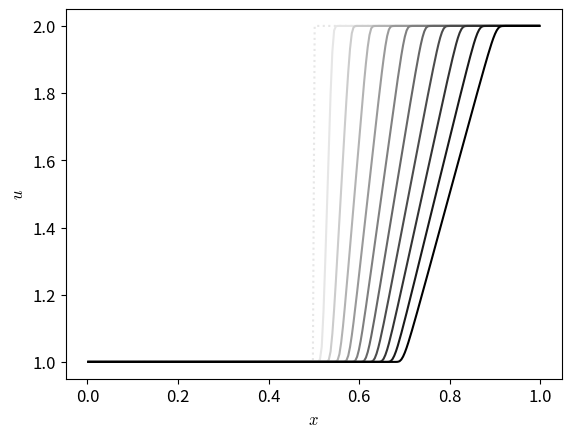

Write Python code to recreate this figure.
# 2nd-order accurate finite-volume implementation of the inviscid Burger's
# equation with piecewise linear slope reconstruction
#
# We are solving u_t + u u_x = 0 with outflow boundary conditions
#
# [redacted]

import numpy as np
import matplotlib.pyplot as plt
import matplotlib as mpl
import sys

mpl.rcParams['mathtext.fontset'] = 'cm'
mpl.rcParams['mathtext.rm'] = 'serif'

mpl.rcParams['font.size'] = 12
mpl.rcParams['legend.fontsize'] = 'large'
mpl.rcParams['figure.titlesize'] = 'medium'

class Grid1d(object):

    def __init__(self, nx, ng, xmin=0.0, xmax=1.0, bc="outflow"):

        self.nx = nx
        self.ng = ng

        self.xmin = xmin
        self.xmax = xmax
        self.bc = bc

        # python is zero-based.  Make easy intergers to know where the
        # real data lives
        self.ilo = ng
        self.ihi = ng+nx-1

        # physical coords -- cell-centered, left and right edges
        self.dx = (xmax - xmin)/(nx)
        self.x = xmin + (np.arange(nx+2*ng)-ng+0.5)*self.dx

        # storage for the solution
        self.u = np.zeros((nx+2*ng), dtype=np.float64)


    def scratch_array(self):
        """ return a scratch array dimensioned for our grid """
        return np.zeros((self.nx+2*self.ng), dtype=np.float64)


    def fill_BCs(self):
        """ fill all ghostcells as periodic """

        if self.bc == "periodic":

            # left boundary
            self.u[0:self.ilo] = self.u[self.ihi - self.ng+1 : self.ihi+1]

            # right boundary
            self.u[self.ihi+1:] = self.u[self.ilo:self.ilo+self.ng]

        elif self.bc == "outflow":

            # left boundary
            self.u[0:self.ilo] = self.u[self.ilo]

            # right boundary
            self.u[self.ihi+1:] = self.u[self.ihi]

        else:
            sys.exit("invalid BC")


    def norm(self, e):
        """ return the norm of quantity e which lives on the grid """
        if len(e) != 2*self.ng + self.nx:
            return None

        return np.sqrt(self.dx*np.sum(e[self.ilo:self.ihi+1]**2))


class Simulation(object):

    def __init__(self, grid, C=0.8):
        self.grid = grid
        self.t = 0.0
        self.C = C


    def init_cond(self, type="tophat", u=None):

        if type == "tophat":
            self.grid.u[np.logical_and(self.grid.x >= 0.333,
                                          self.grid.x <= 0.666)] = 1.0

        elif type == "sine":
            self.grid.u[:] = 1.0

            index = np.logical_and(self.grid.x >= 0.333,
                                      self.grid.x <= 0.666)
            self.grid.u[index] += \
                0.5*np.sin(2.0*np.pi*(self.grid.x[index]-0.333)/0.333)

        elif type == "rarefaction":
            self.grid.u[:] = 1.0
            self.grid.u[self.grid.x > 0.5] = 2.0

        elif type == "specify":
            self.grid.u = u



    def timestep(self):
        return self.C * self.grid.dx/max(abs(self.grid.u[self.grid.ilo:
                                                  self.grid.ihi+1]))


    def states(self, dt):
        """ compute the left and right interface states """

        g = self.grid
        # compute the piecewise linear slopes -- 2nd order MC limiter
        # we pick a range of cells that includes 1 ghost cell on either
        # side
        ib = g.ilo-1
        ie = g.ihi+1

        u = g.u

        # this is the MC limiter from van Leer (1977), as given in
        # LeVeque (2002).  Note that this is slightly different than
        # the expression from Colella (1990)

        dc = g.scratch_array()
        dl = g.scratch_array()
        dr = g.scratch_array()

        dc[ib:ie+1] = 0.5*(u[ib+1:ie+2] - u[ib-1:ie  ])
        dl[ib:ie+1] = u[ib+1:ie+2] - u[ib  :ie+1]
        dr[ib:ie+1] = u[ib  :ie+1] - u[ib-1:ie  ]

        # these where's do a minmod()
        d1 = 2.0*np.where(np.fabs(dl) < np.fabs(dr), dl, dr)
        d2 = np.where(np.fabs(dc) < np.fabs(d1), dc, d1)
        ldeltau = np.where(dl*dr > 0.0, d2, 0.0)

        # now the interface states.  Note that there are 1 more interfaces
        # than zones
        ul = g.scratch_array()
        ur = g.scratch_array()

        # are these indices right?
        #
        #  --+-----------------+------------------+
        #     ^       i       ^ ^        i+1
        #     ur(i)     ul(i+1) ur(i+1)
        #
        ur[ib:ie+2] = u[ib:ie+2] - \
                      0.5*(1.0 + u[ib:ie+2]*dt/self.grid.dx)*ldeltau[ib:ie+2]

        ul[ib+1:ie+2] = u[ib:ie+1] + \
                        0.5*(1.0 - u[ib:ie+1]*dt/self.grid.dx)*ldeltau[ib:ie+1]

        return ul, ur


    def riemann(self, ul, ur):
        """
        Riemann problem for Burgers' equation.
        """

        S = 0.5*(ul + ur)
        ushock = np.where(S > 0.0, ul, ur)
        ushock = np.where(S == 0.0, 0.0, ushock)

        # rarefaction solution
        urare = np.where(ur <= 0.0, ur, 0.0)
        urare = np.where(ul >= 0.0, ul, urare)

        us = np.where(ul > ur, ushock, urare)

        return 0.5*us*us


    def update(self, dt, flux):
        """ conservative update """

        g = self.grid

        unew = g.scratch_array()

        unew[g.ilo:g.ihi+1] = g.u[g.ilo:g.ihi+1] + \
            dt/g.dx * (flux[g.ilo:g.ihi+1] - flux[g.ilo+1:g.ihi+2])

        return unew


    def evolve(self, tmax):

        self.t = 0.0

        g = self.grid

        # main evolution loop
        while (self.t < tmax):

            # fill the boundary conditions
            g.fill_BCs()

            # get the timestep
            dt = self.timestep()

            if (self.t + dt > tmax):
                dt = tmax - self.t

            # get the interface states
            ul, ur = self.states(dt)

            # solve the Riemann problem at all interfaces
            flux = self.riemann(ul, ur)

            # do the conservative update
            unew = self.update(dt, flux)

            self.grid.u[:] = unew[:]

            self.t += dt


if __name__ == "__main__":
    #-----------------------------------------------------------------------------
    # sine

    xmin = 0.0
    xmax = 1.0
    nx = 256
    ng = 2
    g = Grid1d(nx, ng, bc="periodic")

    # maximum evolution time based on period for unit velocity
    tmax = (xmax - xmin)/1.0

    C = 0.8

    plt.clf()

    s = Simulation(g, C)

    for i in range(0, 10):
        tend = (i+1)*0.02*tmax
        s.init_cond("sine")

        uinit = s.grid.u.copy()

        s.evolve(tend)

        c = 1.0 - (0.1 + i*0.1)
        g = s.grid
        plt.plot(g.x[g.ilo:g.ihi+1], g.u[g.ilo:g.ihi+1], color=str(c))


    g = s.grid
    plt.plot(g.x[g.ilo:g.ihi+1], uinit[g.ilo:g.ihi+1], ls=":", color="0.9", zorder=-1)

    plt.xlabel("$x$")
    plt.ylabel("$u$")
    plt.savefig("fv-burger-sine.pdf")


    #-----------------------------------------------------------------------------
    # rarefaction

    xmin = 0.0
    xmax = 1.0
    nx = 256
    ng = 2
    g = Grid1d(nx, ng, bc="outflow")

    # maximum evolution time based on period for unit velocity
    tmax = (xmax - xmin)/1.0

    C = 0.8

    plt.clf()

    s = Simulation(g, C)

    for i in range(0, 10):
        tend = (i+1)*0.02*tmax

        s.init_cond("rarefaction")

        uinit = s.grid.u.copy()

        s.evolve(tend)

        c = 1.0 - (0.1 + i*0.1)
        plt.plot(g.x[g.ilo:g.ihi+1], g.u[g.ilo:g.ihi+1], color=str(c))


    plt.plot(g.x[g.ilo:g.ihi+1], uinit[g.ilo:g.ihi+1], ls=":", color="0.9", zorder=-1)

    plt.xlabel("$x$")
    plt.ylabel("$u$")

    plt.savefig("fv-burger-rarefaction.pdf")
